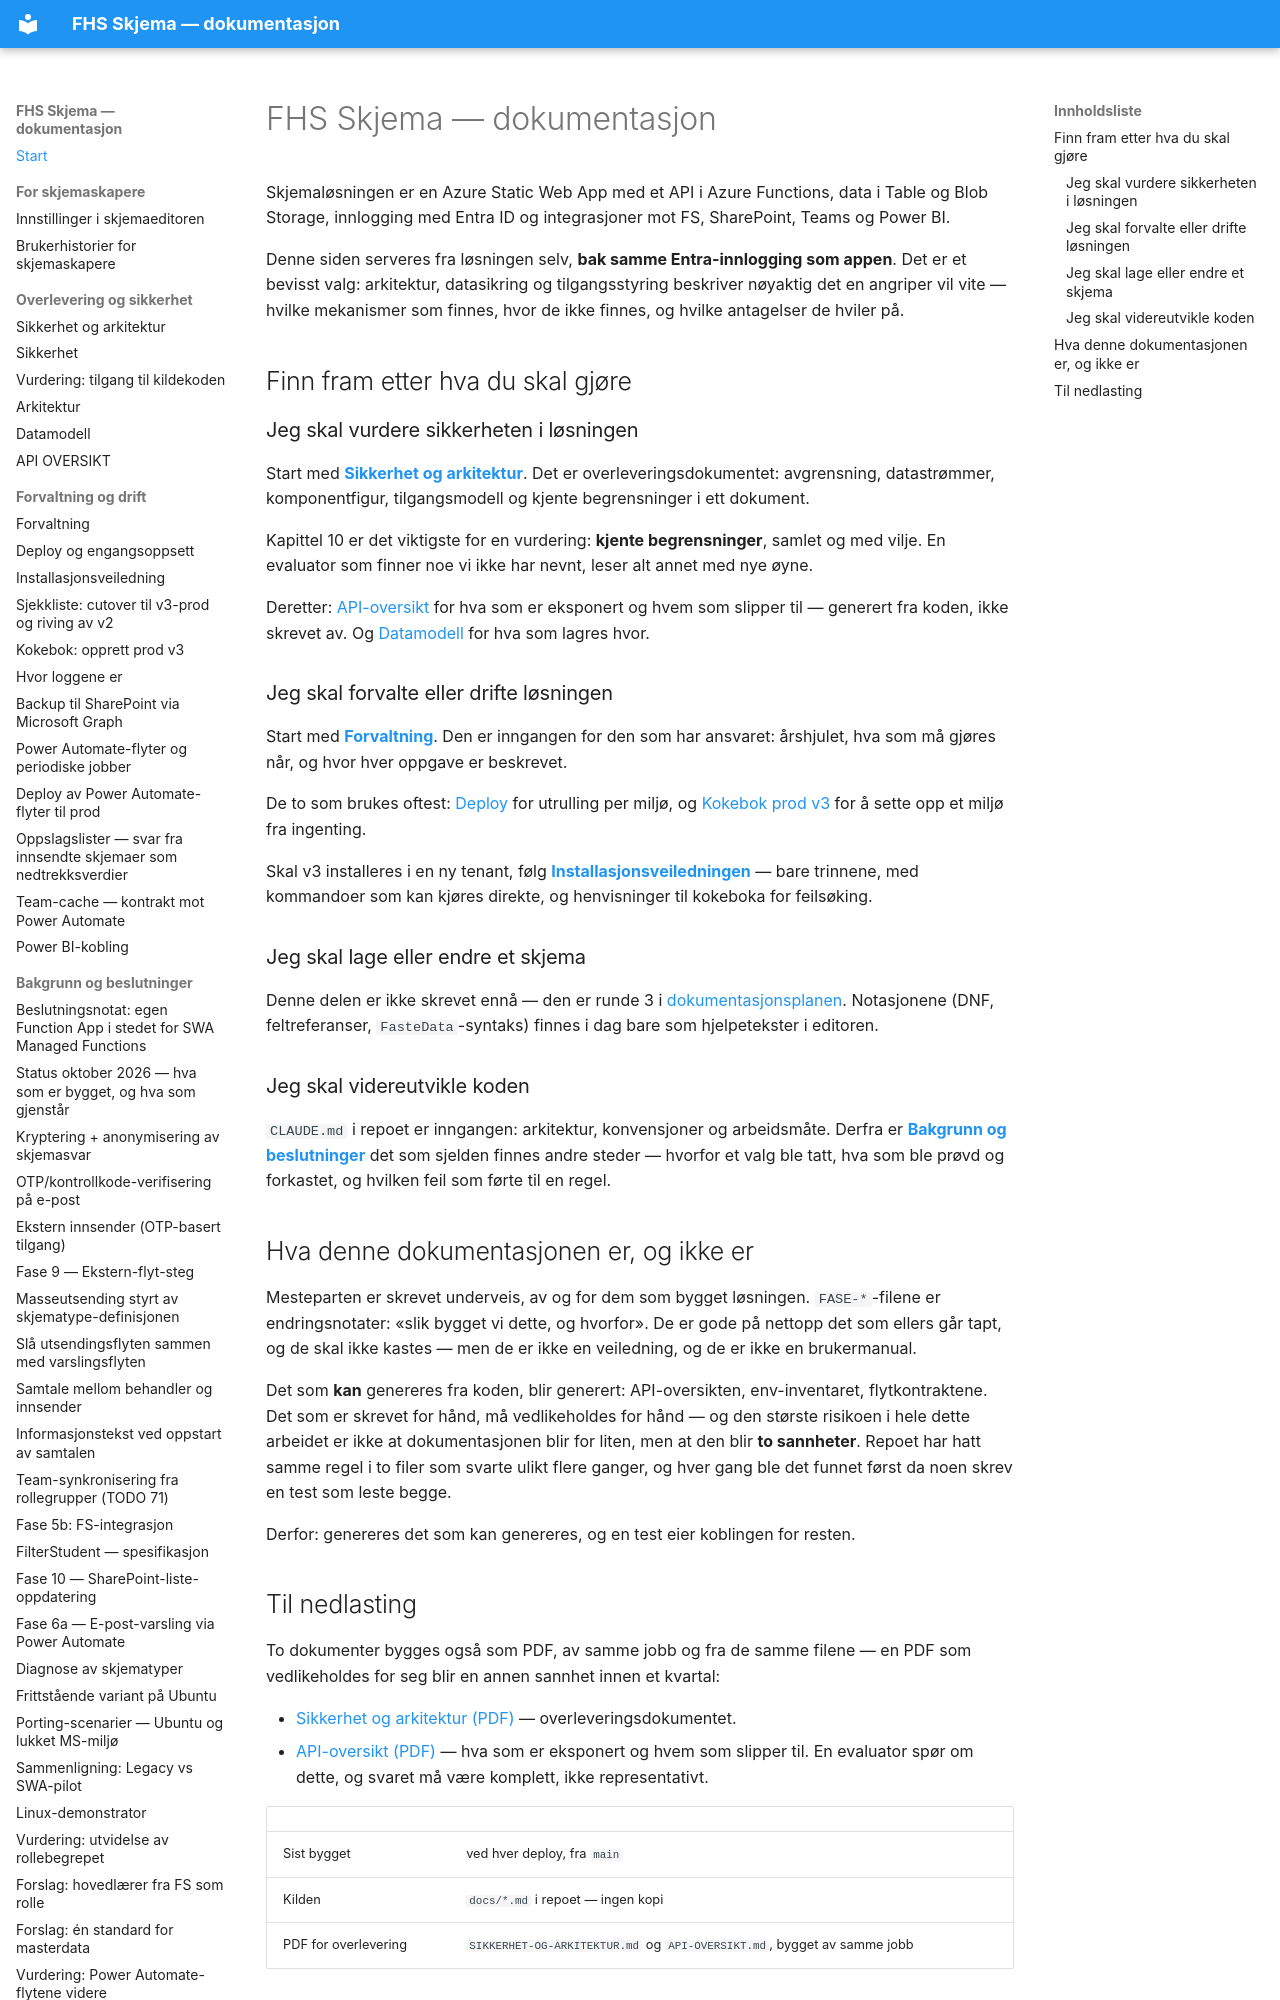

repository: jachrist/skjema-swa · page: index.html · generator: mkdocs

# FHS Skjema — dokumentasjon

Skjemaløsningen er en Azure Static Web App med et API i Azure Functions, data
i Table og Blob Storage, innlogging med Entra ID og integrasjoner mot FS,
SharePoint, Teams og Power BI.

Denne siden serveres fra løsningen selv, **bak samme Entra-innlogging som
appen**. Det er et bevisst valg: arkitektur, datasikring og tilgangsstyring
beskriver nøyaktig det en angriper vil vite — hvilke mekanismer som finnes,
hvor de ikke finnes, og hvilke antagelser de hviler på.

## Finn fram etter hva du skal gjøre

### Jeg skal vurdere sikkerheten i løsningen

Start med **[Sikkerhet og arkitektur](SIKKERHET-OG-ARKITEKTUR.md)**. Det er
overleveringsdokumentet: avgrensning, datastrømmer, komponentfigur,
tilgangsmodell og kjente begrensninger i ett dokument.

Kapittel 10 er det viktigste for en vurdering: **kjente begrensninger**, samlet
og med vilje. En evaluator som finner noe vi ikke har nevnt, leser alt annet
med nye øyne.

Deretter: [API-oversikt](API-OVERSIKT.md) for hva som er eksponert og hvem som
slipper til — generert fra koden, ikke skrevet av. Og
[Datamodell](DATA-MODELL.md) for hva som lagres hvor.

### Jeg skal forvalte eller drifte løsningen

Start med **[Forvaltning](FORVALTNING.md)**. Den er inngangen for den som har
ansvaret: årshjulet, hva som må gjøres når, og hvor hver oppgave er beskrevet.

De to som brukes oftest: [Deploy](DEPLOY.md) for utrulling per miljø, og
[Kokebok prod v3](KOKEBOK-PROD-V3.md) for å sette opp et miljø fra ingenting.

Skal v3 installeres i en ny tenant, følg
**[Installasjonsveiledningen](INSTALLASJONSVEILEDNING.md)** — bare trinnene,
med kommandoer som kan kjøres direkte, og henvisninger til kokeboka for
feilsøking.

### Jeg skal lage eller endre et skjema

Denne delen er ikke skrevet ennå — den er runde 3 i
[dokumentasjonsplanen](DOKUMENTASJONSPLAN.md). Notasjonene (DNF,
feltreferanser, `FasteData`-syntaks) finnes i dag bare som hjelpetekster i
editoren.

### Jeg skal videreutvikle koden

`CLAUDE.md` i repoet er inngangen: arkitektur, konvensjoner og arbeidsmåte.
Derfra er **[Bakgrunn og beslutninger](BESLUTNING-EGEN-FUNCTION-APP.md)** det
som sjelden finnes andre steder — hvorfor et valg ble tatt, hva som ble prøvd
og forkastet, og hvilken feil som førte til en regel.

## Hva denne dokumentasjonen er, og ikke er

Mesteparten er skrevet underveis, av og for dem som bygget løsningen.
`FASE-*`-filene er endringsnotater: «slik bygget vi dette, og hvorfor». De er
gode på nettopp det som ellers går tapt, og de skal ikke kastes — men de er
ikke en veiledning, og de er ikke en brukermanual.

Det som **kan** genereres fra koden, blir generert: API-oversikten,
env-inventaret, flytkontraktene. Det som er skrevet for hånd, må vedlikeholdes
for hånd — og den største risikoen i hele dette arbeidet er ikke at
dokumentasjonen blir for liten, men at den blir **to sannheter**. Repoet har
hatt samme regel i to filer som svarte ulikt flere ganger, og hver gang ble
det funnet først da noen skrev en test som leste begge.

Derfor: genereres det som kan genereres, og en test eier koblingen for resten.
